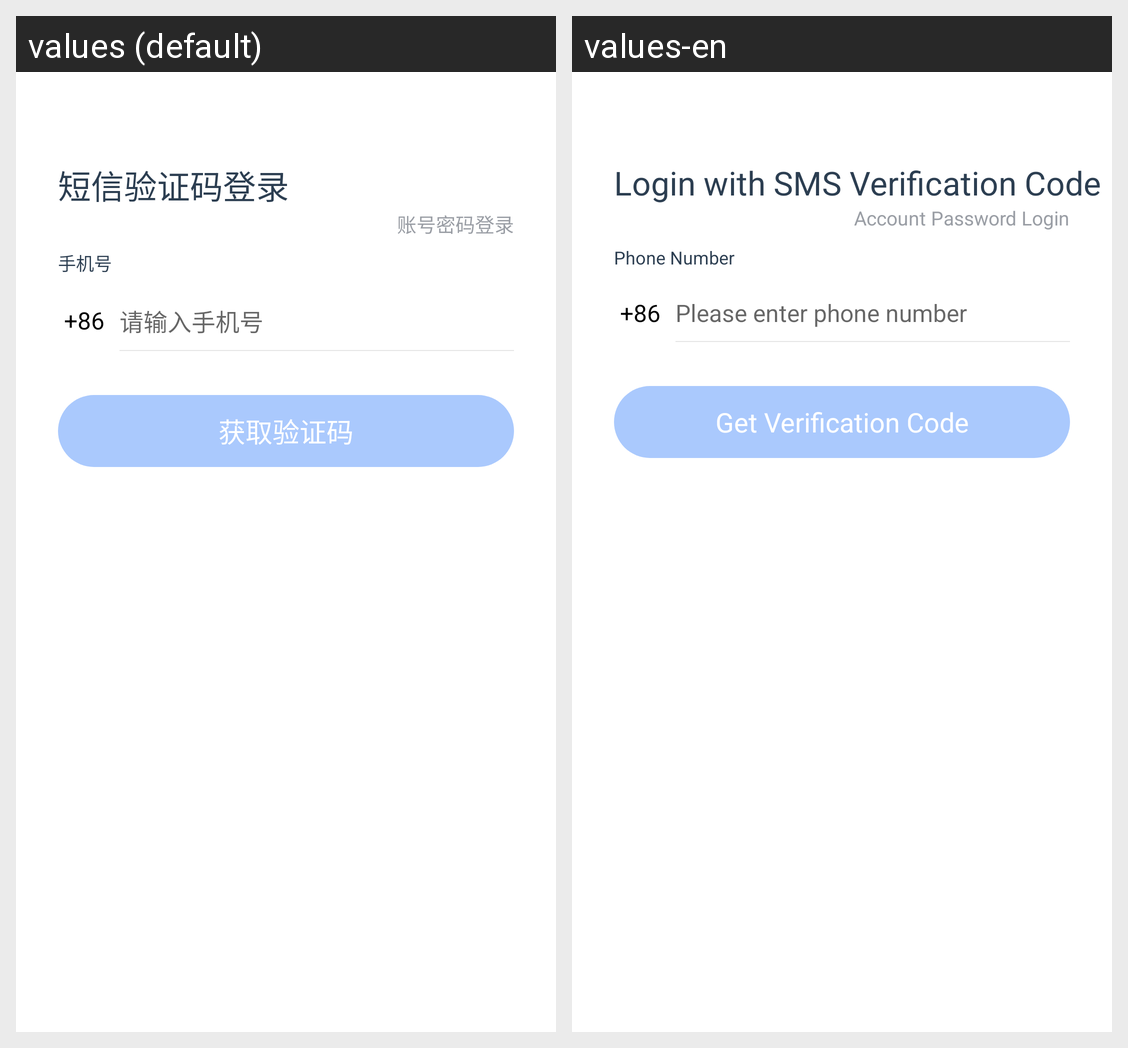

For this localized Android screen grid, give each drawn string resource with its value in every locale shown.
Android screen res/layout/activity_smslogin.xml rendered under 2 locales, left to right: values (default), values-en. Device: Nexus 5 (rendered at 1080×1920; each locale shown at half size, 540×960, under a caption strip naming it); theme Theme.FinClipPrivate.
Strings drawn on this screen, with the default value and each locale's value (text and hints the layout hard-codes, and strings that could not be matched under every locale, appear in the picture but are not listed):

fpt_sms_login
  values: 短信验证码登录
  values-en: Login with SMS Verification Code

fpt_account_login
  values: 账号密码登录
  values-en: Account Password Login

fpt_phone
  values: 手机号
  values-en: Phone Number

fpt_enter_only_phone_number
  values: 请输入手机号
  values-en: Please enter phone number

fpt_get_sms_code
  values: 获取验证码
  values-en: Get Verification Code
